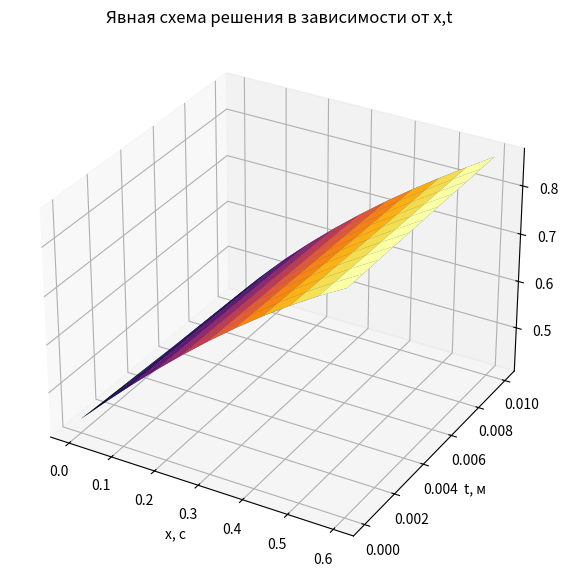
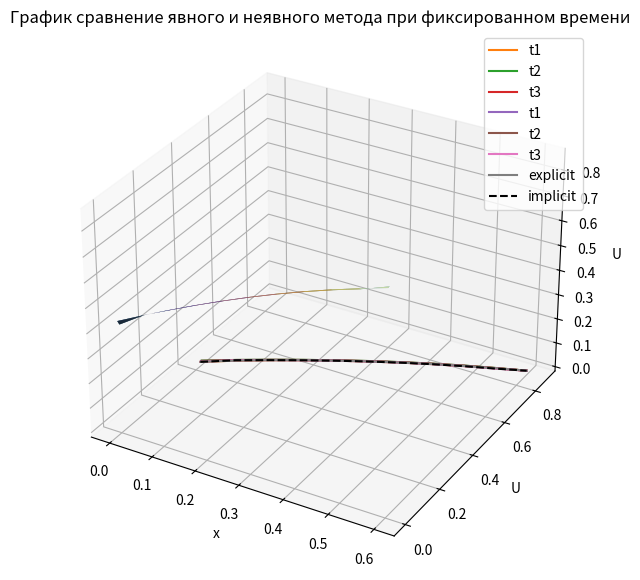

Generate these figures, in order, with matplotlib:
import math
import matplotlib.pyplot as plt
import numpy as np


n = 11
M = np.zeros((n, n))
dt = 0.001
dx = 0.06
t = np.arange(0, 0.011, dt)
x = np.arange(0, 0.62, dx)

for i in range(0, n):
    M[i][0] = 0.435 - 2*t[i]
for i in range(0, n):
    M[i][n-1] = 0.8674
for i in range(1, n-1):
    M[0][i] = math.sin(x[i]+0.45)


#явная схема
def explicit_MKR(A):
    for j in range(1, n):
        for i in range(1, n - 1):
            A[j][i] = (A[j - 1][i + 1] - 2 * A[j - 1][i] + A[j - 1][i - 1]) * dt / (dx * dx) + A[j - 1][i]
    return A


M_ex = np.copy(M)
M_ex = explicit_MKR(M_ex)

print(' ')
for i in range (0,n):
  print(*M_ex[i])


#неявная схема
M_im = np.copy(M)
print('   ')

A = -1/(dx*dx)
B = (dx*dx+2*dt*dt)/(dx*dx*dt*dt)
C = -1/(dx*dx)


for i in range(1, n):
    F = np.zeros((n,))
    P = np.zeros((n,))
    Q = np.zeros((n,))
    F[0] = M_im[i-1][0]
    P[0] = C/B
    Q[0] = (F[0] + A*M_im[i][0])/B
    for j in range(1, n-1):
        F[j] = M_im[i-1][j] / (dt*dt)
        P[j] = C / (B - A*P[j-1])
        Q[j] = (F[j] + A * Q[j-1]) / (B - A*P[j-1])
    q = n-2
    for k in range(1, n-1):
        M_im[i][q] = P[q]*M_im[i][q+1] + Q[q]
        q = q - 1

for i in range (0,n):
    print(*M_im[i])

fig = plt.figure(figsize=(7, 7))
ax = fig.add_subplot(projection='3d')
tt, xx = np.meshgrid(x, t)
ax.plot_surface(tt, xx, M_ex)
ax.set_xlabel('x, с')
ax.set_ylabel('t, м')
ax.set_zlabel('U')
surf = ax.plot_surface(tt, xx, M_ex, cmap='inferno')
plt.title('Явная схема решения в зависимости от x,t')
plt.show()


fig = plt.figure(figsize=(7, 7))
ax = fig.add_subplot(projection='3d')
tt, xx = np.meshgrid(x, t)
ax.plot_surface(tt, xx, M_im)
ax.set_xlabel('x, с')
ax.set_ylabel('t, м')
ax.set_zlabel('U')
surf = ax.plot_surface(tt, xx, M_im, cmap='inferno')
plt.title('Неявная схема решения в зависимости от x,t')
plt.show()

plt.plot(x, M_ex[5], label='t1')
plt.plot(x, M_ex[1],label='t2')
plt.plot(x, M_ex[3],label='t3')
plt.title('График при 3-ёх фиксированных t для явной схемы')
plt.xlabel("x")
plt.ylabel("U", rotation='horizontal')
plt.legend()
plt.show()

plt.plot(x, M_im[3], label='t1')
plt.plot(x, M_im[1],label='t2')
plt.plot(x, M_im[5],label='t3')
plt.title('График при 3-ёх фиксированных t для неявной схемы')
plt.xlabel("x")
plt.ylabel("U", rotation='horizontal')
plt.legend()
plt.show()

plt.plot(x, M_ex[5], label='explicit')
plt.plot(x, M_im[5],'k--' , label='implicit')
plt.title('График сравнение явного и неявного метода при фиксированном времени')
plt.xlabel("x")
plt.ylabel("U")
plt.legend()
plt.show()


